Photos from the image-classification dataset "train_test_data" in the GitHub repository kmk9461/Interests_Portfolio. Its 2 classes are: crochet stitches, knitting stitches.

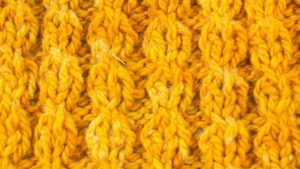
Label: knitting stitches

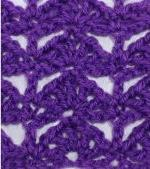
Label: crochet stitches

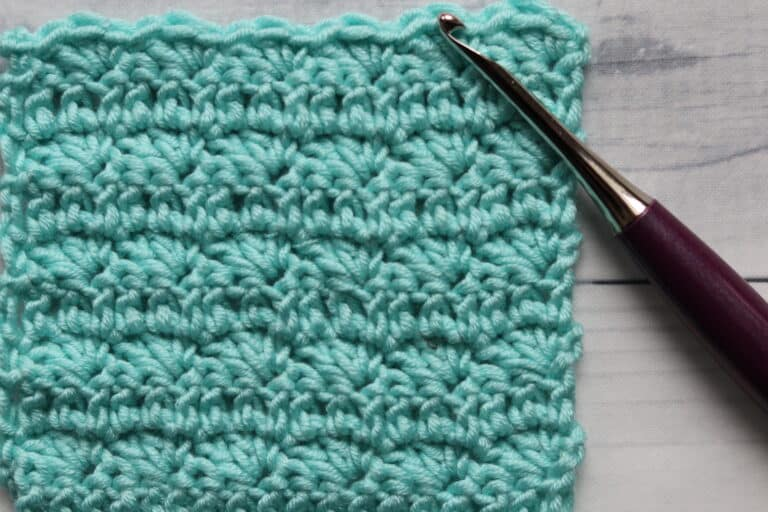
Label: crochet stitches

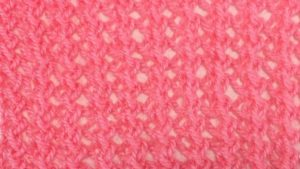
Label: knitting stitches

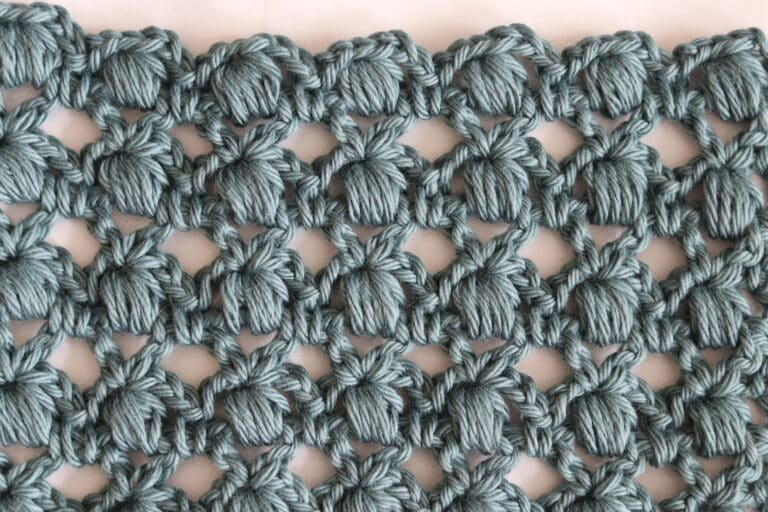
Label: crochet stitches

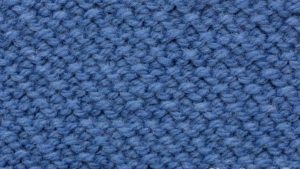
Label: knitting stitches
